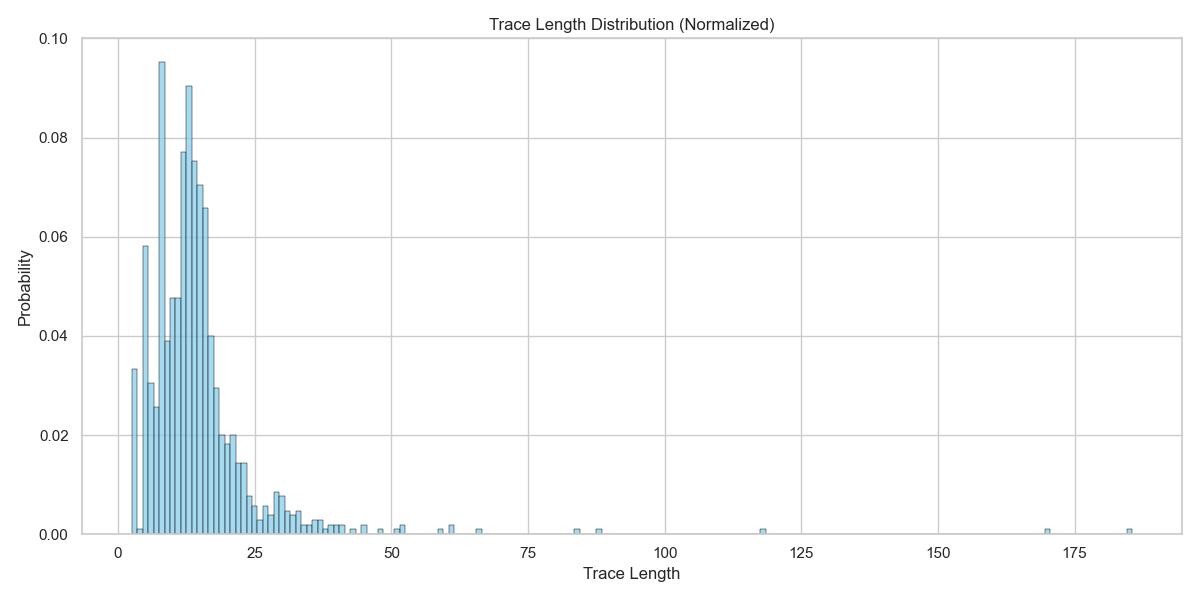

Data behind this chart, as committed beside it:
trace_length, count
3, 35
4, 1
5, 61
6, 32
7, 27
8, 100
9, 41
10, 50
11, 50
12, 81
13, 95
14, 79
15, 74
16, 69
17, 42
18, 31
19, 21
20, 19
21, 21
22, 15
23, 15
24, 8
25, 6
26, 3
27, 6
28, 4
29, 9
30, 8
31, 5
32, 4
33, 5
34, 2
35, 2
36, 3
37, 3
38, 1
39, 2
40, 2
41, 2
43, 1
45, 2
48, 1
51, 1
52, 2
59, 1
61, 2
66, 1
84, 1
88, 1
118, 1
170, 1
185, 1
